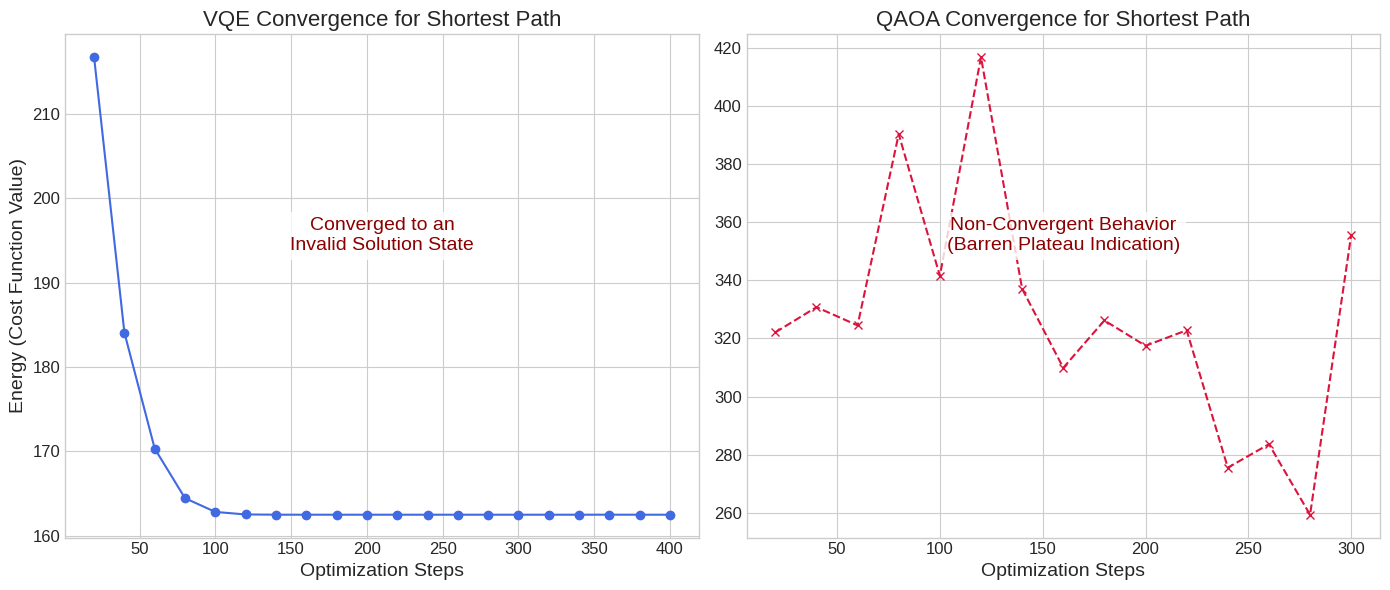
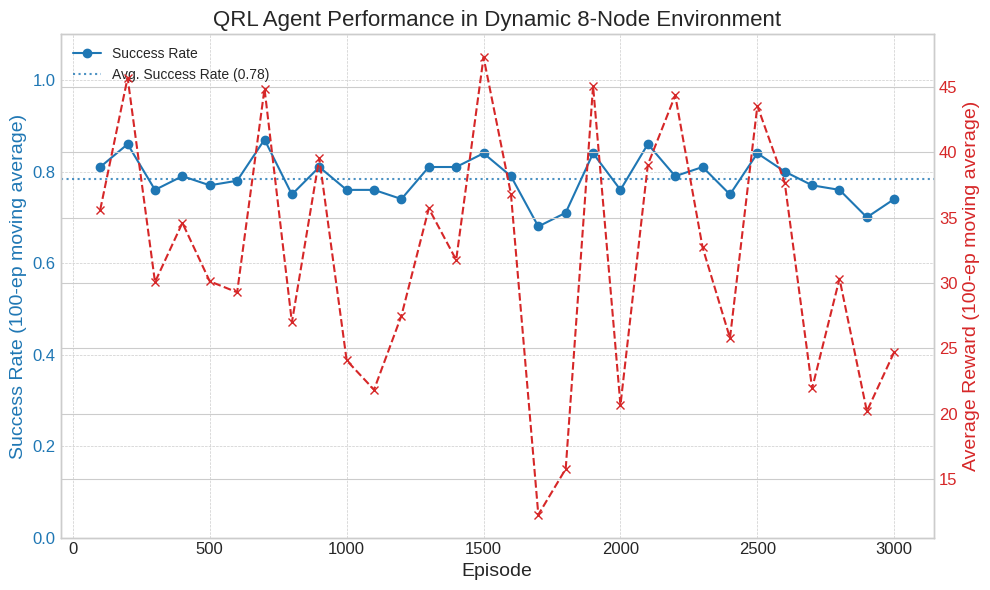

Recreate these plots in Python, in order.
# file: generate_plots.py
# Version 2.0: English labels, larger fonts, output to results/figures/
import matplotlib.pyplot as plt
import numpy as np
import os

# --- Global plot settings for consistency ---
plt.style.use('seaborn-v0_8-whitegrid')
TITLE_FONTSIZE = 16
LABEL_FONTSIZE = 14
TICK_FONTSIZE = 12

def plot_static_optimizer_convergence():
    """
    Generates and saves the convergence plots for VQE and QAOA (Figure 1).
    Data is hardcoded from the terminal outputs.
    """
    print("Generating Figure 1: VQE and QAOA Convergence Plots...")

    # --- Data from terminal outputs ---
    vqe_steps = [20, 40, 60, 80, 100, 120, 140, 160, 180, 200, 220, 240, 260, 280, 300, 320, 340, 360, 380, 400]
    vqe_energy = [216.75, 184.09, 170.34, 164.46, 162.83, 162.53, 162.503, 162.5003, 162.50005, 162.50000, 162.50000, 162.50000, 162.50000, 162.50000, 162.50000, 162.50000, 162.50000, 162.504, 162.5000, 162.5000]
    
    qaoa_steps = [20, 40, 60, 80, 100, 120, 140, 160, 180, 200, 220, 240, 260, 280, 300]
    qaoa_energy = [322.10, 330.77, 324.50, 390.31, 341.56, 416.75, 337.08, 309.91, 326.20, 317.49, 322.82, 275.55, 283.64, 259.38, 355.62]

    # --- Plot setup ---
    fig, (ax1, ax2) = plt.subplots(1, 2, figsize=(14, 6))

    # VQE Plot
    ax1.plot(vqe_steps, vqe_energy, marker='o', linestyle='-', color='royalblue')
    ax1.set_title('VQE Convergence for Shortest Path', fontsize=TITLE_FONTSIZE)
    ax1.set_xlabel('Optimization Steps', fontsize=LABEL_FONTSIZE)
    ax1.set_ylabel('Energy (Cost Function Value)', fontsize=LABEL_FONTSIZE)
    ax1.tick_params(axis='both', which='major', labelsize=TICK_FONTSIZE)
    ax1.text(0.5, 0.6, 'Converged to an\nInvalid Solution State',
             horizontalalignment='center', verticalalignment='center',
             transform=ax1.transAxes, fontsize=14, color='darkred',
             bbox=dict(facecolor='white', alpha=0.8, edgecolor='none'))

    # QAOA Plot
    ax2.plot(qaoa_steps, qaoa_energy, marker='x', linestyle='--', color='crimson')
    ax2.set_title('QAOA Convergence for Shortest Path', fontsize=TITLE_FONTSIZE)
    ax2.set_xlabel('Optimization Steps', fontsize=LABEL_FONTSIZE)
    ax2.tick_params(axis='both', which='major', labelsize=TICK_FONTSIZE)
    ax2.text(0.5, 0.6, 'Non-Convergent Behavior\n(Barren Plateau Indication)',
             horizontalalignment='center', verticalalignment='center',
             transform=ax2.transAxes, fontsize=14, color='darkred',
             bbox=dict(facecolor='white', alpha=0.8, edgecolor='none'))

    fig.tight_layout()

    # Save the figure
    output_path = os.path.join("results", "figures", "static_optimizers_convergence.png")
    plt.savefig(output_path, dpi=600, bbox_inches='tight')
    print(f"Figure 1 saved to '{output_path}'")
    plt.close()


def plot_qrl_learning_curve():
    """
    Generates and saves the learning curve plots for the QRL agent (Figure 2).
    """
    print("Generating Figure 2: QRL Agent Learning Curve...")

    # --- Data from terminal outputs ---
    episodes = np.arange(100, 3001, 100)
    avg_rewards = [35.61, 45.70, 30.07, 34.60, 30.13, 29.29, 44.86, 26.99, 39.55, 24.08,
                   21.84, 27.50, 35.70, 31.77, 47.27, 36.81, 12.28, 15.78, 45.06, 20.67,
                   39.05, 44.35, 32.72, 25.79, 43.55, 37.67, 21.94, 30.33, 20.19, 24.73]
    success_rates = [0.81, 0.86, 0.76, 0.79, 0.77, 0.78, 0.87, 0.75, 0.81, 0.76,
                     0.76, 0.74, 0.81, 0.81, 0.84, 0.79, 0.68, 0.71, 0.84, 0.76,
                     0.86, 0.79, 0.81, 0.75, 0.84, 0.80, 0.77, 0.76, 0.70, 0.74]

    # --- Plot setup ---
    fig, ax1 = plt.subplots(figsize=(10, 6))

    # Plot Success Rate on the left y-axis
    color = 'tab:blue'
    ax1.set_xlabel('Episode', fontsize=LABEL_FONTSIZE)
    ax1.set_ylabel('Success Rate (100-ep moving average)', color=color, fontsize=LABEL_FONTSIZE)
    ax1.plot(episodes, success_rates, color=color, marker='o', linestyle='-', label='Success Rate')
    ax1.tick_params(axis='y', labelcolor=color, labelsize=TICK_FONTSIZE)
    ax1.tick_params(axis='x', labelsize=TICK_FONTSIZE)
    ax1.set_ylim(0, 1.1)
    ax1.grid(True, which='both', linestyle='--', linewidth=0.5)

    # Add a horizontal line for the average success rate
    avg_sr = np.mean(success_rates)
    ax1.axhline(y=avg_sr, color=color, linestyle=':', alpha=0.8, label=f'Avg. Success Rate ({avg_sr:.2f})')
    ax1.legend(loc='upper left')

    # Create a second y-axis (right) for the Average Reward
    ax2 = ax1.twinx()
    color = 'tab:red'
    ax2.set_ylabel('Average Reward (100-ep moving average)', color=color, fontsize=LABEL_FONTSIZE)
    ax2.plot(episodes, avg_rewards, color=color, marker='x', linestyle='--', label='Average Reward')
    ax2.tick_params(axis='y', labelcolor=color, labelsize=TICK_FONTSIZE)

    # Title and layout
    plt.title('QRL Agent Performance in Dynamic 8-Node Environment', fontsize=TITLE_FONTSIZE)
    fig.tight_layout()
    
    # Save the figure
    output_path = os.path.join("results", "figures", "qrl_learning_curve.png")
    plt.savefig(output_path, dpi=600, bbox_inches='tight')
    print(f"Figure 2 saved to '{output_path}'")
    plt.close()


def main():
    """
    Main function to generate all figures and tables for the paper.
    """
    # Create the output directory structure if it doesn't exist
    output_dir = os.path.join("results", "figures")
    if not os.path.exists(output_dir):
        os.makedirs(output_dir)
        print(f"Created directory '{output_dir}'")
        
    # Generate the plots
    plot_static_optimizer_convergence()
    plot_qrl_learning_curve()
    
    # Print the LaTeX code for Table 1 for easy copying
    print("\n--- LaTeX Code for Table 1 ---")
    table_latex = r"""
\begin{table}[ht!]
\centering
\caption{Summary of Static Optimization Results}
\label{tab:static_results}
\begin{tabular}{@{}llcc@{}}
\toprule
Problem & Algorithm & Solution Validity & Approx. Ratio \\ \midrule
\textbf{5-Node Max-Cut} & VQE & Invalid & 0.0 \\
(Control Experiment) & QAOA & \textbf{Valid (Optimal)} & \textbf{1.0} \\ \addlinespace
\textbf{4-Node Shortest Path} & VQE & Invalid & N/A \\
(Main Task) & QAOA & Invalid & N/A \\ \bottomrule
\end{tabular}
\end{table}
    """
    print(table_latex)


if __name__ == "__main__":
    main()
